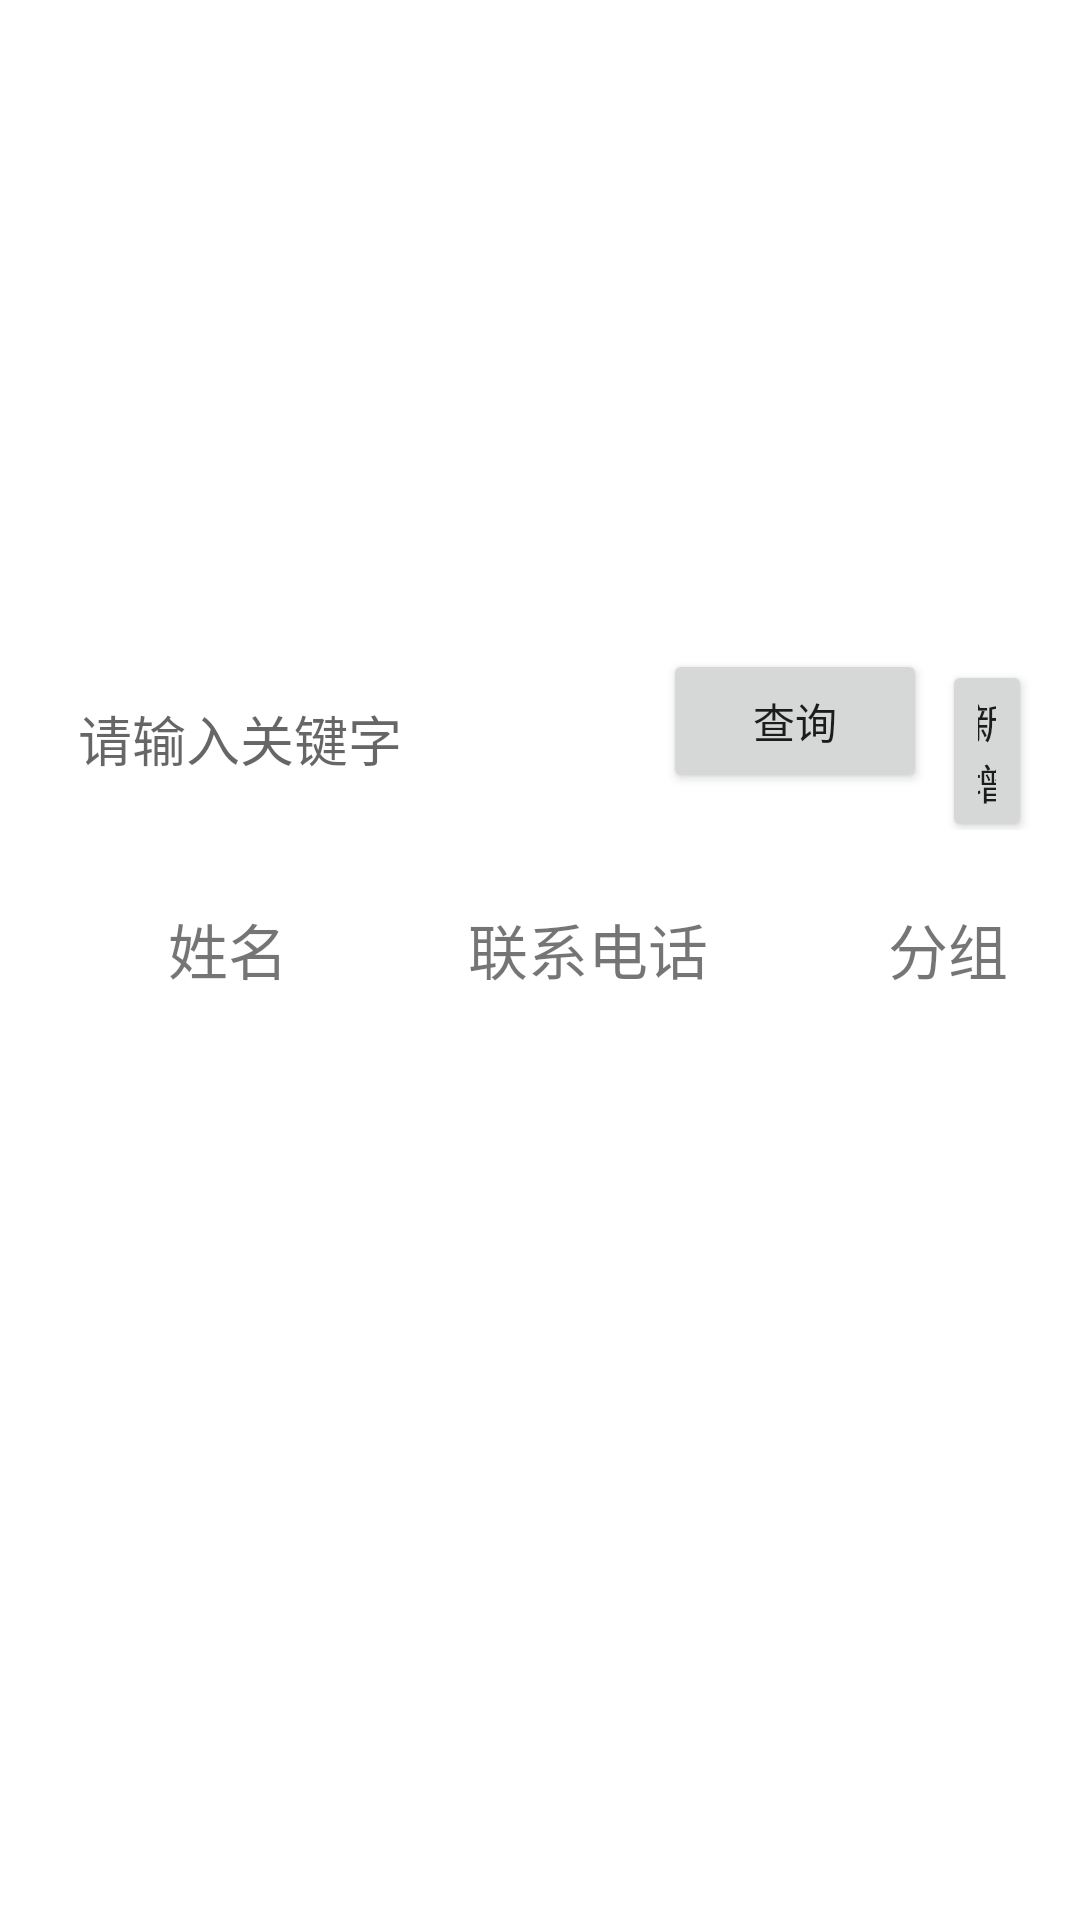

Reconstruct the res/layout file that produces this screen, plus the resources it refers to.
<!-- AndroidManifest.xml: application theme Theme.Txl -->
<!-- res/layout/activity_main.xml -->
<?xml version="1.0" encoding="utf-8"?>
<LinearLayout xmlns:android="http://schemas.android.com/apk/res/android"
    android:layout_width="match_parent"
    android:layout_height="match_parent"
    android:background="@drawable/bg"
    android:orientation="vertical"
    android:padding="16dp">
    <LinearLayout
        android:layout_width="match_parent"
        android:layout_height="wrap_content"
        android:layout_marginTop="200dp"
        android:orientation="horizontal">
        <EditText
            android:id="@+id/et_info"
            android:layout_width="200dp"
            android:layout_height="match_parent"
            android:padding="10dp"
            android:hint="请输入关键字"
            android:background="@color/white"/>
        <Button
            android:id="@+id/btn_query"
            android:layout_width="wrap_content"
            android:layout_height="wrap_content"
            android:layout_marginLeft="5dp"
            android:text="查询"/>
        <Button
            android:id="@+id/btn_add"
            android:layout_width="wrap_content"
            android:layout_height="wrap_content"
            android:layout_marginLeft="5dp"
            android:text="新增"/>
    </LinearLayout>
    <LinearLayout
        android:layout_marginTop="25dp"
        android:layout_width="wrap_content"
        android:layout_height="wrap_content"
        android:orientation="horizontal">
        <TextView
            android:layout_width="120dp"
            android:layout_height="wrap_content"
            android:text="姓名"
            android:gravity="center"
            android:textSize="20sp" />
        <TextView
            android:layout_width="120dp"
            android:layout_height="wrap_content"
            android:text="联系电话"
            android:gravity="center"
            android:textSize="20sp" />
        <TextView
            android:layout_width="120dp"
            android:layout_height="wrap_content"
            android:text="分组"
            android:gravity="center"
            android:textSize="20sp" />
    </LinearLayout>

    <androidx.recyclerview.widget.RecyclerView
        android:id="@+id/rv_list"
        android:layout_width="match_parent"
        android:layout_height="match_parent" />
</LinearLayout>
<!-- resources referenced by this layout -->
<resources>
  <style name="Theme.Txl" parent="Theme.MaterialComponents.DayNight.DarkActionBar">
          
          <item name="colorPrimary">@color/purple_500</item>
          <item name="colorPrimaryVariant">@color/purple_700</item>
          <item name="colorOnPrimary">@color/white</item>
          
          <item name="colorSecondary">@color/teal_200</item>
          <item name="colorSecondaryVariant">@color/teal_700</item>
          <item name="colorOnSecondary">@color/black</item>
          
          <item name="android:statusBarColor">?attr/colorPrimaryVariant</item>
          
      </style>
  <!-- not gathered from this repository: default colours our renderer supplied (Android Studio template values) -->
  <color name="purple_500">#FF6200EE</color>
  <color name="purple_700">#FF3700B3</color>
  <color name="teal_200">#FF03DAC5</color>
  <color name="teal_700">#FF018786</color>
  <color name="black">#FF000000</color>
  <color name="white">#FFFFFFFF</color>
</resources>
